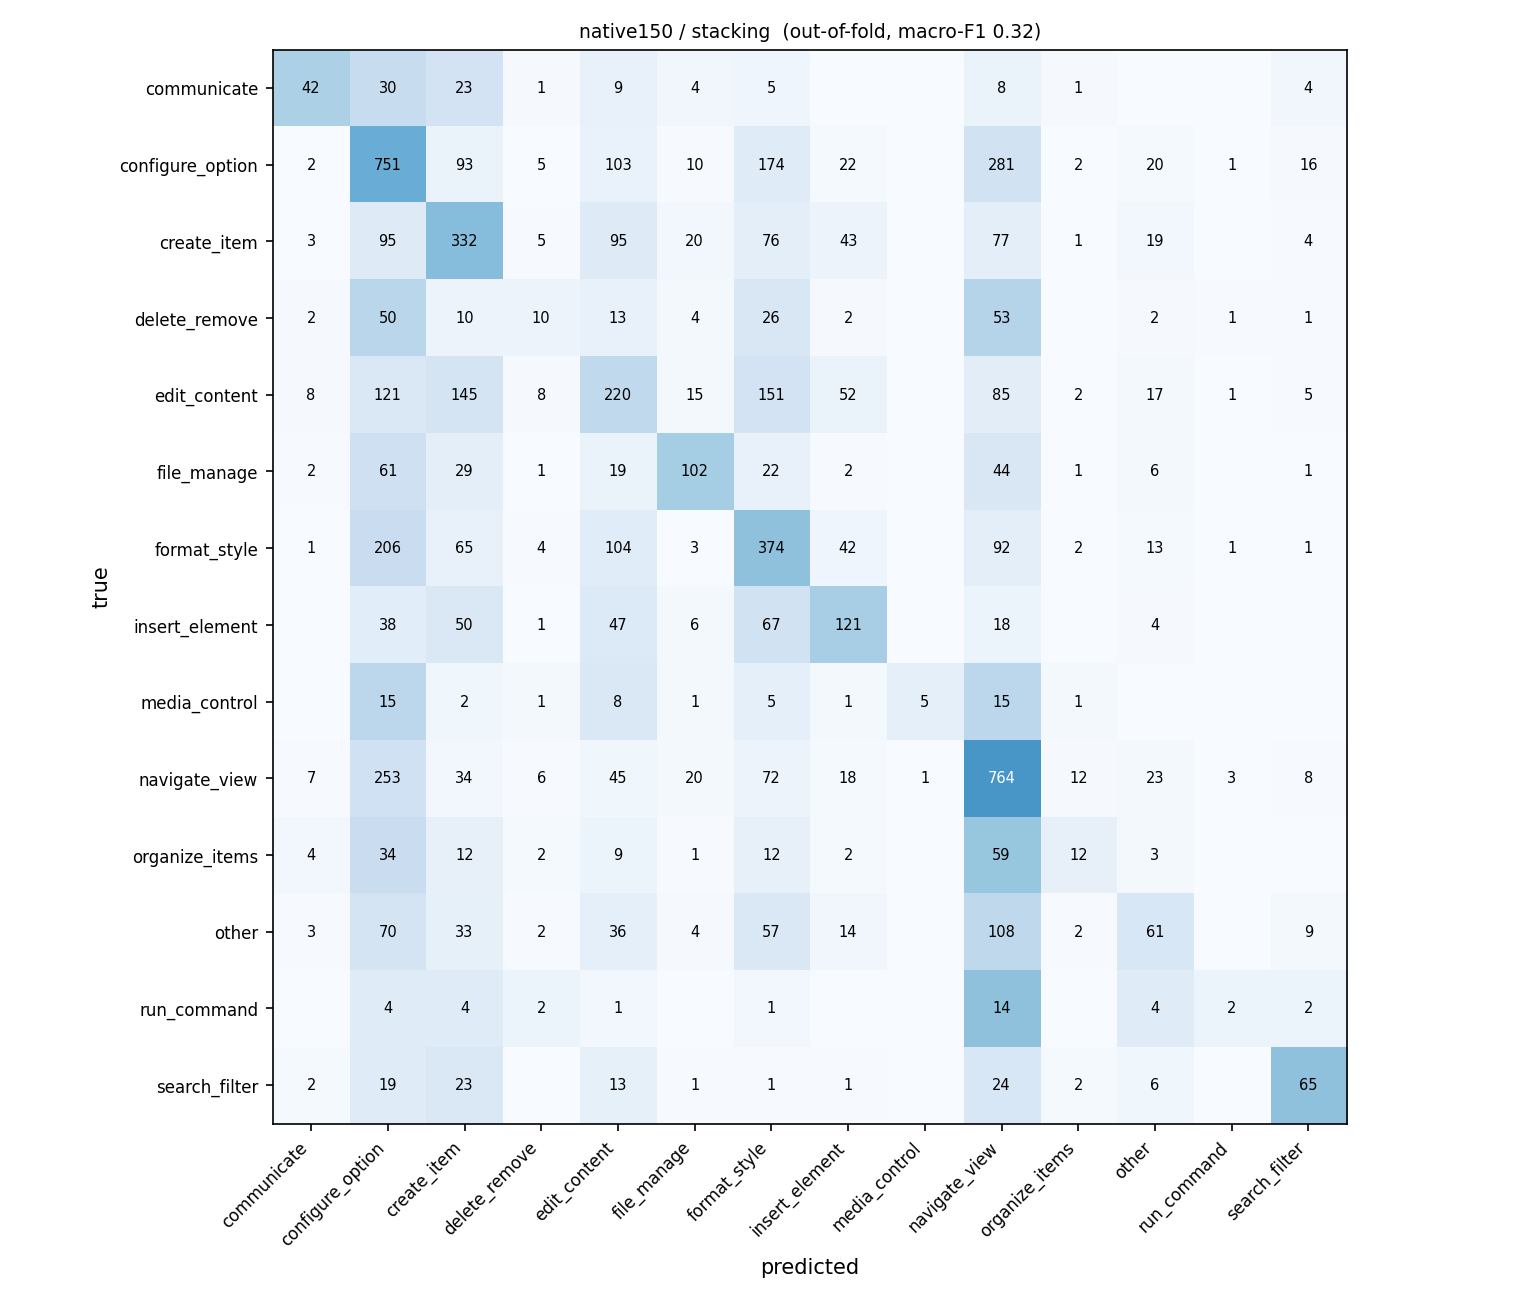

Values plotted in this chart, from the file beside it:
true \ predicted, communicate, configure_option, create_item, delete_remove, edit_content, file_manage, format_style, insert_element, media_control, navigate_view, organize_items, other, run_command, search_filter
communicate, 42, 30, 23, 1, 9, 4, 5, 0, 0, 8, 1, 0, 0, 4
configure_option, 2, 751, 93, 5, 103, 10, 174, 22, 0, 281, 2, 20, 1, 16
create_item, 3, 95, 332, 5, 95, 20, 76, 43, 0, 77, 1, 19, 0, 4
delete_remove, 2, 50, 10, 10, 13, 4, 26, 2, 0, 53, 0, 2, 1, 1
edit_content, 8, 121, 145, 8, 220, 15, 151, 52, 0, 85, 2, 17, 1, 5
file_manage, 2, 61, 29, 1, 19, 102, 22, 2, 0, 44, 1, 6, 0, 1
format_style, 1, 206, 65, 4, 104, 3, 374, 42, 0, 92, 2, 13, 1, 1
insert_element, 0, 38, 50, 1, 47, 6, 67, 121, 0, 18, 0, 4, 0, 0
media_control, 0, 15, 2, 1, 8, 1, 5, 1, 5, 15, 1, 0, 0, 0
navigate_view, 7, 253, 34, 6, 45, 20, 72, 18, 1, 764, 12, 23, 3, 8
organize_items, 4, 34, 12, 2, 9, 1, 12, 2, 0, 59, 12, 3, 0, 0
other, 3, 70, 33, 2, 36, 4, 57, 14, 0, 108, 2, 61, 0, 9
run_command, 0, 4, 4, 2, 1, 0, 1, 0, 0, 14, 0, 4, 2, 2
search_filter, 2, 19, 23, 0, 13, 1, 1, 1, 0, 24, 2, 6, 0, 65
